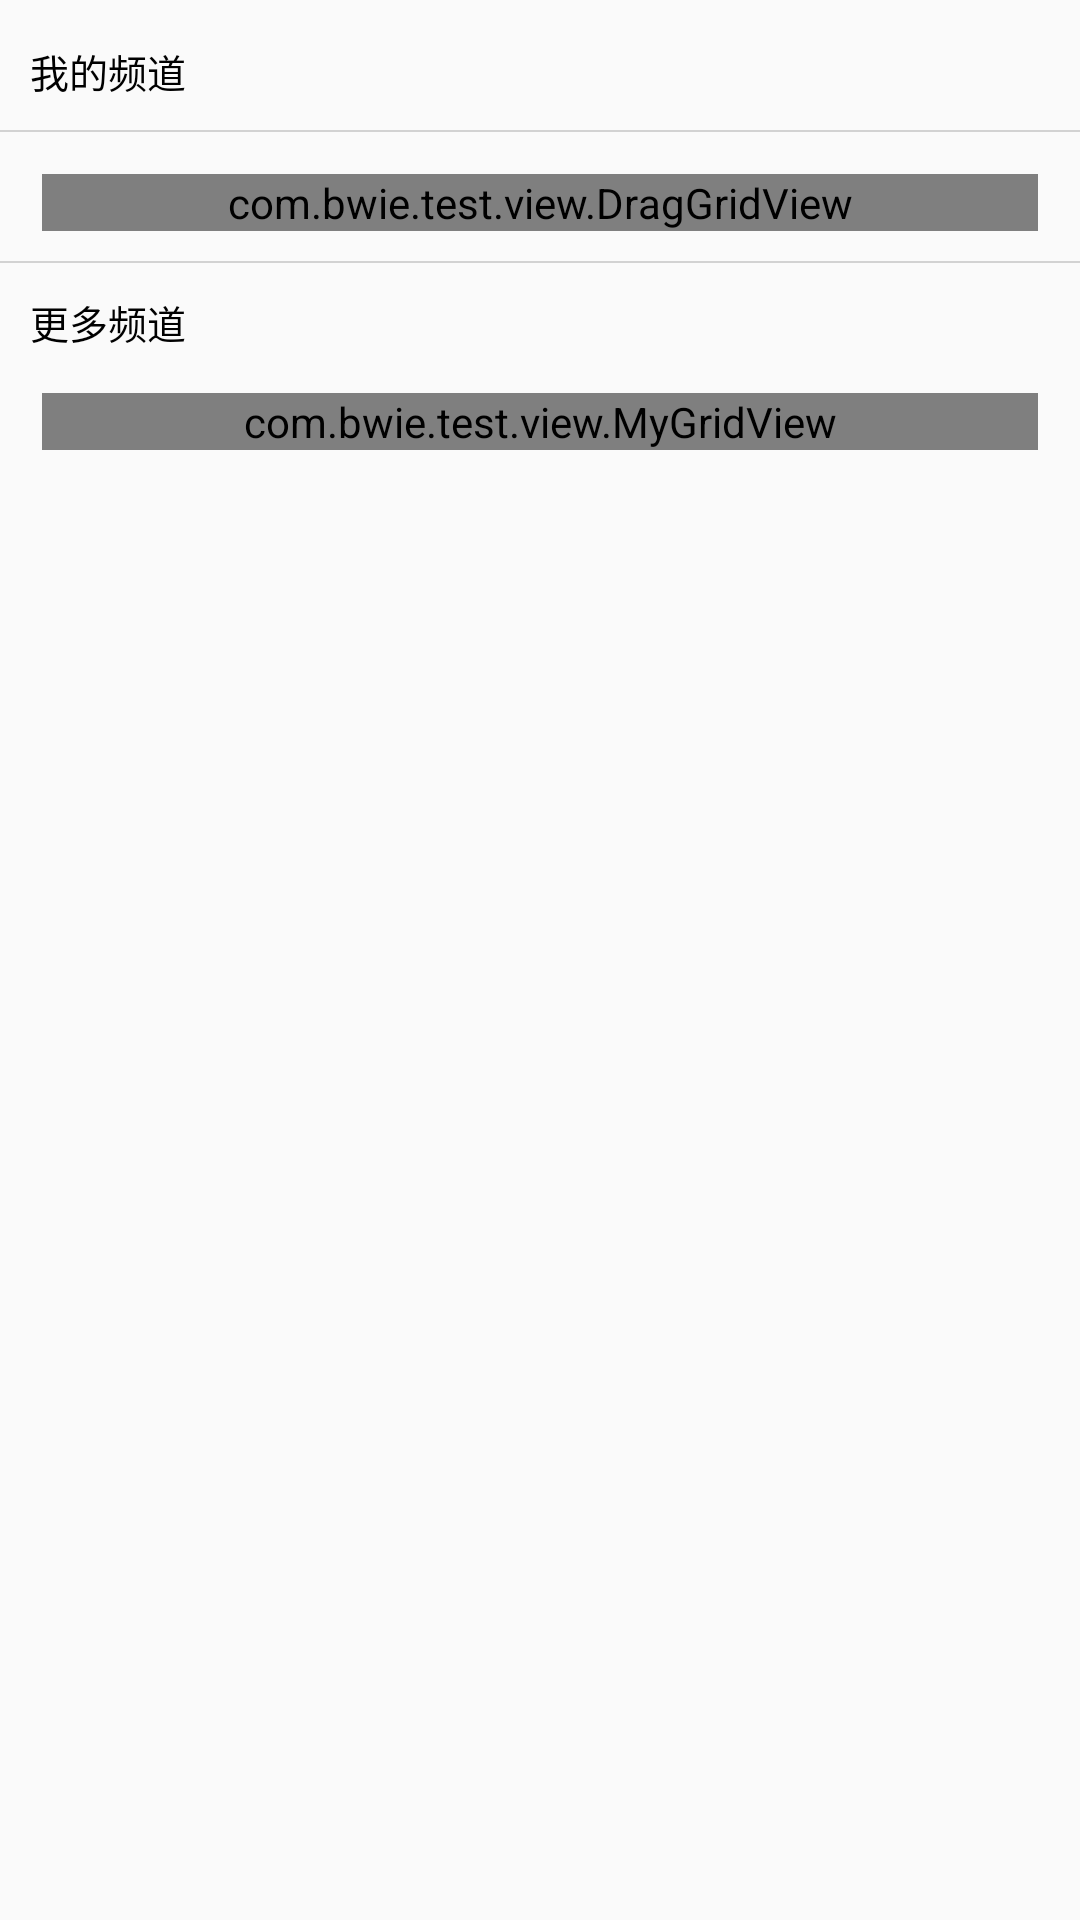

Write the Android layout XML for this screen, with the resource values it uses.
<!-- AndroidManifest.xml: application theme AppTheme -->
<!-- res/layout/channer.xml -->
<?xml version="1.0" encoding="utf-8"?>
<RelativeLayout xmlns:android="http://schemas.android.com/apk/res/android"
    android:layout_width="match_parent"
    android:layout_height="match_parent">

    <ScrollView
        android:layout_width="fill_parent"
        android:layout_height="fill_parent">

        <LinearLayout
            android:id="@+id/subscribe_main_layout"
            android:layout_width="fill_parent"
            android:layout_height="wrap_content"
            android:orientation="vertical"
            android:paddingBottom="14.0dip">

            <LinearLayout
                android:layout_width="fill_parent"
                android:layout_height="wrap_content"
                android:layout_marginLeft="10.0dip"
                android:layout_marginTop="14.0dip"
                android:gravity="bottom"
                android:orientation="horizontal">


                <TextView
                    android:id="@+id/my_category_tip_text"
                    android:layout_width="wrap_content"
                    android:layout_height="wrap_content"
                    android:text="我的频道"
                    android:textSize="13sp" />
            </LinearLayout>

            <View
                android:id="@+id/seperate_line"
                android:layout_width="match_parent"
                android:layout_height="0.5dp"
                android:layout_marginBottom="14.0dip"
                android:layout_marginTop="10dp"
                android:background="@color/subscribe_item_drag_stroke" />

            <com.bwie.test.view.DragGridView
                android:id="@+id/userGridView"
                android:layout_width="fill_parent"
                android:layout_height="wrap_content"
                android:layout_marginLeft="14dip"
                android:layout_marginRight="14dip"
                android:gravity="center"
                android:horizontalSpacing="14dip"
                android:listSelector="@android:color/transparent"
                android:numColumns="4"
                android:scrollbars="vertical"
                android:stretchMode="columnWidth"
                android:verticalSpacing="14.0px" />

            <View
                android:id="@+id/seperate_line2"
                android:layout_width="match_parent"
                android:layout_height="0.5dp"
                android:layout_marginTop="10dp"
                android:background="@color/subscribe_item_drag_stroke" />

            <TextView
                android:id="@+id/more_category_text"
                android:layout_width="wrap_content"
                android:layout_height="wrap_content"
                android:layout_marginBottom="14.0dip"
                android:layout_marginLeft="10.0dip"
                android:layout_marginTop="10dp"
                android:text="更多频道"
                android:textSize="13sp" />

            <com.bwie.test.view.MyGridView
                android:id="@+id/otherGridView"
                android:layout_width="fill_parent"
                android:layout_height="wrap_content"
                android:layout_marginLeft="14dip"
                android:layout_marginRight="14dip"
                android:gravity="center"
                android:horizontalSpacing="14dip"
                android:listSelector="@android:color/transparent"
                android:numColumns="4"
                android:scrollbars="vertical"
                android:stretchMode="columnWidth"
                android:verticalSpacing="14.0px" />
        </LinearLayout>
    </ScrollView>

</RelativeLayout>
<!-- resources referenced by this layout -->
<resources>
  <color name="subscribe_item_drag_stroke">#ffd2d2d2</color>
  <style name="AppTheme" parent="Theme.AppCompat.Light.DarkActionBar">
          
          <item name="colorPrimary">@color/colorPrimary</item>
          <item name="colorPrimaryDark">@color/colorPrimaryDark</item>
          <item name="colorAccent">@color/colorAccent</item>
          <item name="android:textColor">@color/textColor</item>
      </style>
  <color name="colorPrimary">#3F51B5</color>
  <color name="colorPrimaryDark">#303F9F</color>
  <color name="colorAccent">#FF4081</color>
  <color name="textColor">#FF000000</color>
</resources>
